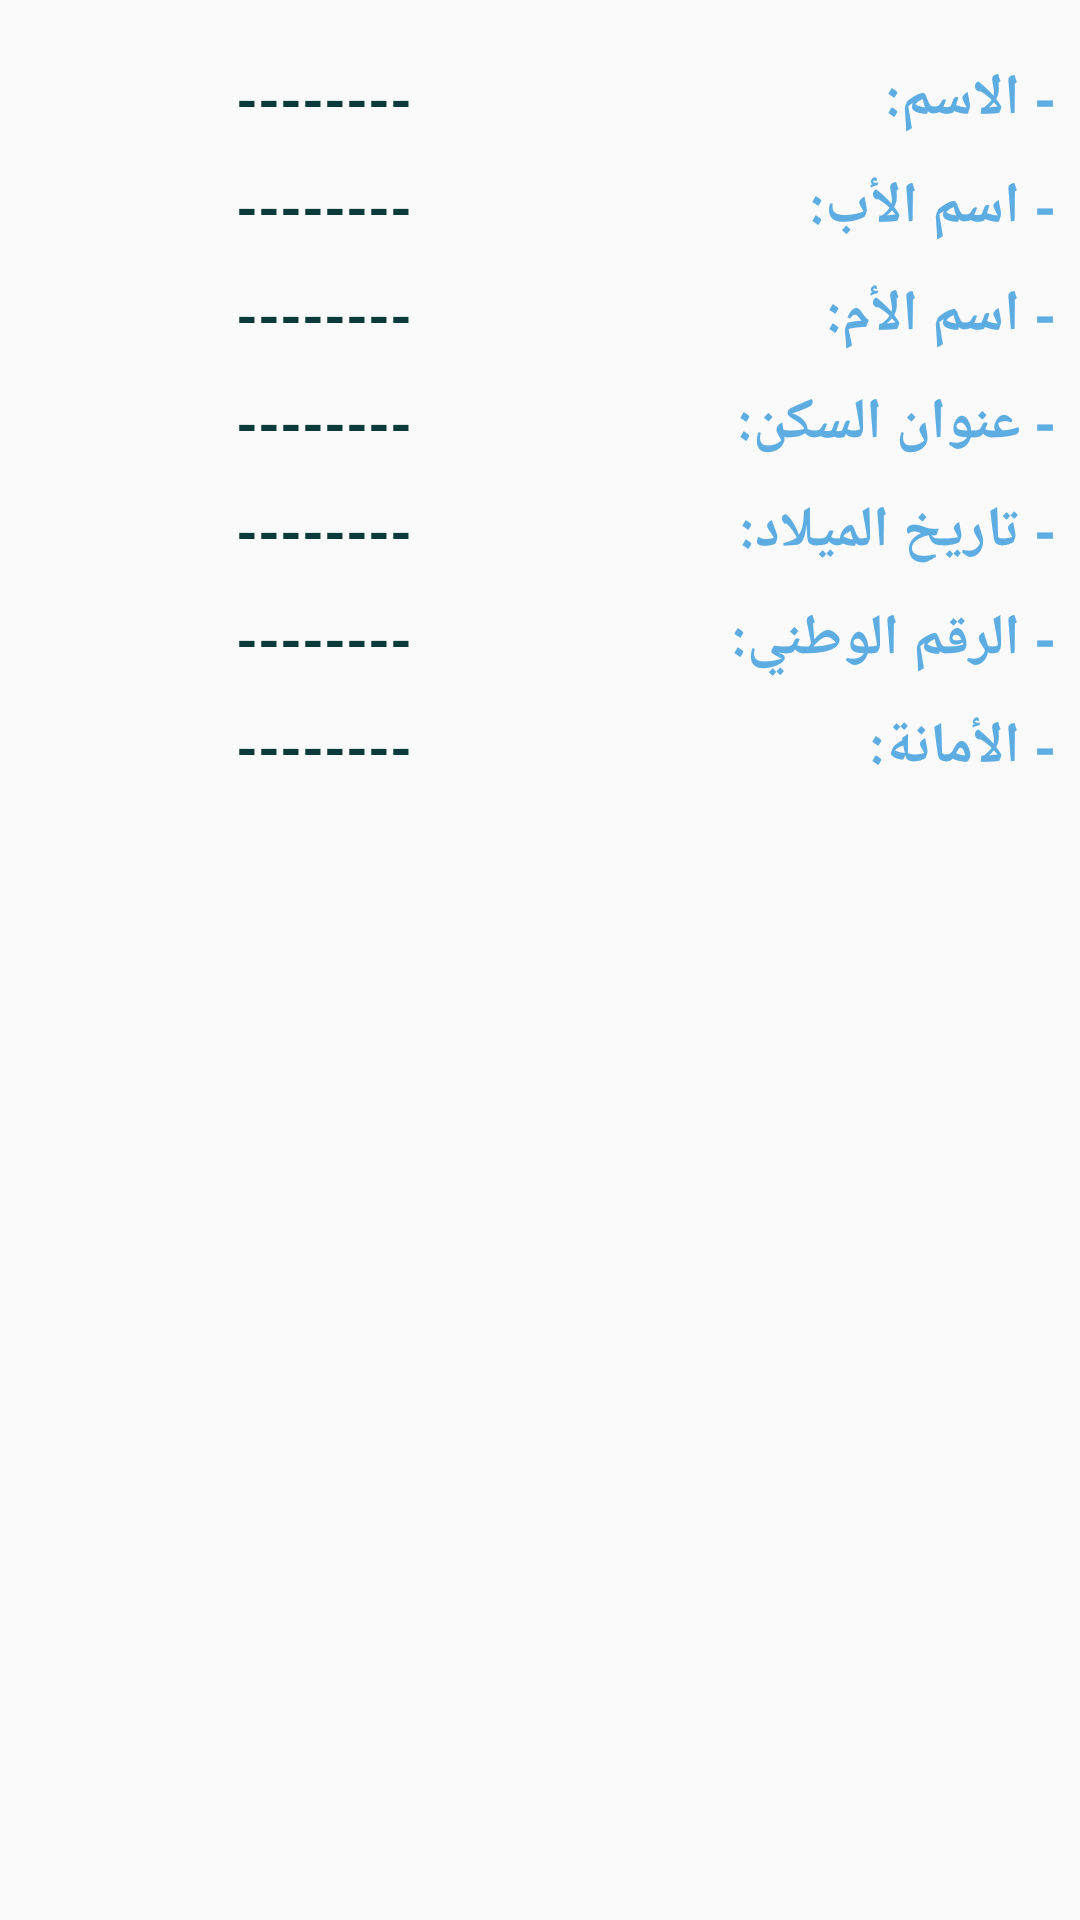

The Android layout XML behind this screen, and the referenced resources:
<!-- AndroidManifest.xml: application theme AppTheme -->
<!-- res/layout/fragment_person_details.xml -->
<?xml version="1.0" encoding="utf-8"?>
<ScrollView xmlns:android="http://schemas.android.com/apk/res/android"
    xmlns:tools="http://schemas.android.com/tools"
    android:layout_width="match_parent"
    android:layout_height="match_parent"
    android:id="@+id/scrollPersonDetails">


    <TableLayout
        android:layout_width="match_parent"
        android:layout_height="match_parent"
        android:layout_marginLeft="8dp"
        android:layout_marginTop="20dp"
        android:layout_marginRight="8dp"
        android:layoutDirection="rtl"
        android:orientation="vertical">

        <TableRow
            android:layout_width="match_parent"
            android:layout_height="match_parent"
            android:layout_marginBottom="10dp"
            android:weightSum="10">

            <TextView
                android:layout_width="match_parent"
                android:layout_height="wrap_content"
                android:layout_weight="2"
                android:text="- الاسم:"
                android:textColor="@color/blue"
                android:textSize="19sp"
                android:textStyle="bold" />

            <TextView
                android:id="@+id/txtName"
                android:layout_width="match_parent"
                android:layout_height="wrap_content"
                android:layout_weight="8"
                android:gravity="center"
                android:singleLine="true"
                android:text="--------"
                android:textColor="@color/spec_black"
                android:textSize="18.5sp"
                android:textStyle="bold" />


        </TableRow>

        <TableRow
            android:layout_width="match_parent"
            android:layout_height="match_parent"
            android:layout_marginBottom="10dp"
            android:weightSum="10">

            <TextView
                android:layout_width="match_parent"
                android:layout_height="wrap_content"
                android:layout_weight="2"
                android:text="- اسم الأب:"
                android:textColor="@color/blue"
                android:textSize="19sp"
                android:textStyle="bold" />

            <TextView
                android:id="@+id/txtFather"
                android:layout_width="match_parent"
                android:layout_height="wrap_content"
                android:layout_weight="8"
                android:gravity="center"
                android:singleLine="true"
                android:text="--------"
                android:textColor="@color/spec_black"
                android:textSize="18.5sp"
                android:textStyle="bold" />


        </TableRow>

        <TableRow
            android:layout_width="match_parent"
            android:layout_height="match_parent"
            android:layout_marginBottom="10dp"
            android:weightSum="10">

            <TextView
                android:layout_width="match_parent"
                android:layout_height="wrap_content"
                android:layout_weight="2"
                android:text="- اسم الأم:"
                android:textColor="@color/blue"
                android:textSize="19sp"
                android:textStyle="bold" />


            <TextView
                android:id="@+id/txtMother"
                android:layout_width="match_parent"
                android:layout_height="wrap_content"
                android:layout_weight="8"
                android:gravity="center"
                android:singleLine="true"
                android:text="--------"
                android:textColor="@color/spec_black"
                android:textSize="18.5sp"
                android:textStyle="bold" />


        </TableRow>

        <TableRow
            android:layout_width="match_parent"
            android:layout_height="match_parent"
            android:layout_marginBottom="10dp"
            android:weightSum="10">

            <TextView
                android:layout_width="match_parent"
                android:layout_height="wrap_content"
                android:layout_weight="2"
                android:singleLine="true"
                android:text="- عنوان السكن:"
                android:textColor="@color/blue"
                android:textSize="19sp"
                android:textStyle="bold" />

            <TextView
                android:id="@+id/txtPlace"
                android:layout_width="match_parent"
                android:layout_height="wrap_content"
                android:layout_weight="8"
                android:gravity="center"
                android:singleLine="true"
                android:text="--------"
                android:textColor="@color/spec_black"
                android:textSize="18.5sp"
                android:textStyle="bold" />
            


        </TableRow>

        <TableRow
            android:layout_width="match_parent"
            android:layout_height="match_parent"
            android:layout_marginBottom="10dp"
            android:weightSum="10">

            <TextView
                android:layout_width="match_parent"
                android:layout_height="wrap_content"
                android:layout_weight="2"
                android:singleLine="true"
                android:text="- تاريخ الميلاد:"
                android:textColor="@color/blue"
                android:textSize="19sp"
                android:textStyle="bold" />

            <TextView
                android:id="@+id/txtDate"
                android:layout_width="match_parent"
                android:layout_height="wrap_content"
                android:layout_weight="8"
                android:gravity="center"
                android:singleLine="true"
                android:text="--------"
                android:textColor="@color/spec_black"
                android:textSize="18.5sp"
                android:textStyle="bold" />


        </TableRow>

        <TableRow
            android:layout_width="match_parent"
            android:layout_height="match_parent"
            android:layout_marginBottom="10dp"
            android:weightSum="10">

            <TextView
                android:layout_width="match_parent"
                android:layout_height="wrap_content"
                android:layout_weight="2"
                android:singleLine="true"
                android:text="- الرقم الوطني:"
                android:textColor="@color/blue"
                android:textSize="19sp"
                android:textStyle="bold" />

            <TextView
                android:id="@+id/txtId"
                android:layout_width="match_parent"
                android:layout_height="wrap_content"
                android:layout_weight="8"
                android:gravity="center"
                android:singleLine="true"
                android:text="--------"
                android:textColor="@color/spec_black"
                android:textSize="18.5sp"
                android:textStyle="bold" />


        </TableRow>

        <TableRow
            android:layout_width="match_parent"
            android:layout_height="match_parent"
            android:layout_marginBottom="10dp"
            android:weightSum="10">

            <TextView
                android:layout_width="match_parent"
                android:layout_height="wrap_content"
                android:layout_weight="2"
                android:singleLine="true"
                android:text="- الأمانة:"
                android:textColor="@color/blue"
                android:textSize="19sp"
                android:textStyle="bold" />

            <TextView
                android:id="@+id/txtFrom"
                android:layout_width="match_parent"
                android:layout_height="wrap_content"
                android:layout_weight="8"
                android:gravity="center"
                android:singleLine="true"
                android:text="--------"
                android:textColor="@color/spec_black"
                android:textSize="18.5sp"
                android:textStyle="bold" />


        </TableRow>
    </TableLayout>
</ScrollView>
<!-- resources referenced by this layout -->
<resources>
  <color name="blue">#5dade2</color>
  <color name="spec_black">#0b3b39</color>
  <style name="AppTheme" parent="Theme.AppCompat.Light.DarkActionBar">
          
          <item name="colorPrimary">@color/orange</item>
          <item name="colorPrimaryDark">@color/orange</item>
          <item name="colorAccent">@color/colorAccent</item>
          <item name="collapsedTitleGravity">right</item>
          <item name="expandedTitleGravity">right</item>
          <item name="android:windowActionBar">false</item>
          <item name="android:windowAnimationStyle">@style/CustomActivityAnimation</item>
      </style>
  <color name="orange">#FE9A2E</color>
  <color name="colorAccent">#FF4081</color>
  <style name="CustomActivityAnimation" parent="@android:style/Animation.Activity">
          <item name="android:activityOpenEnterAnimation">@anim/slide_in_right</item>
          <item name="android:activityOpenExitAnimation">@anim/slide_out_left</item>
          <item name="android:activityCloseEnterAnimation">@anim/slide_in_left</item>
          <item name="android:activityCloseExitAnimation">@anim/slide_out_right</item>
      </style>
</resources>
